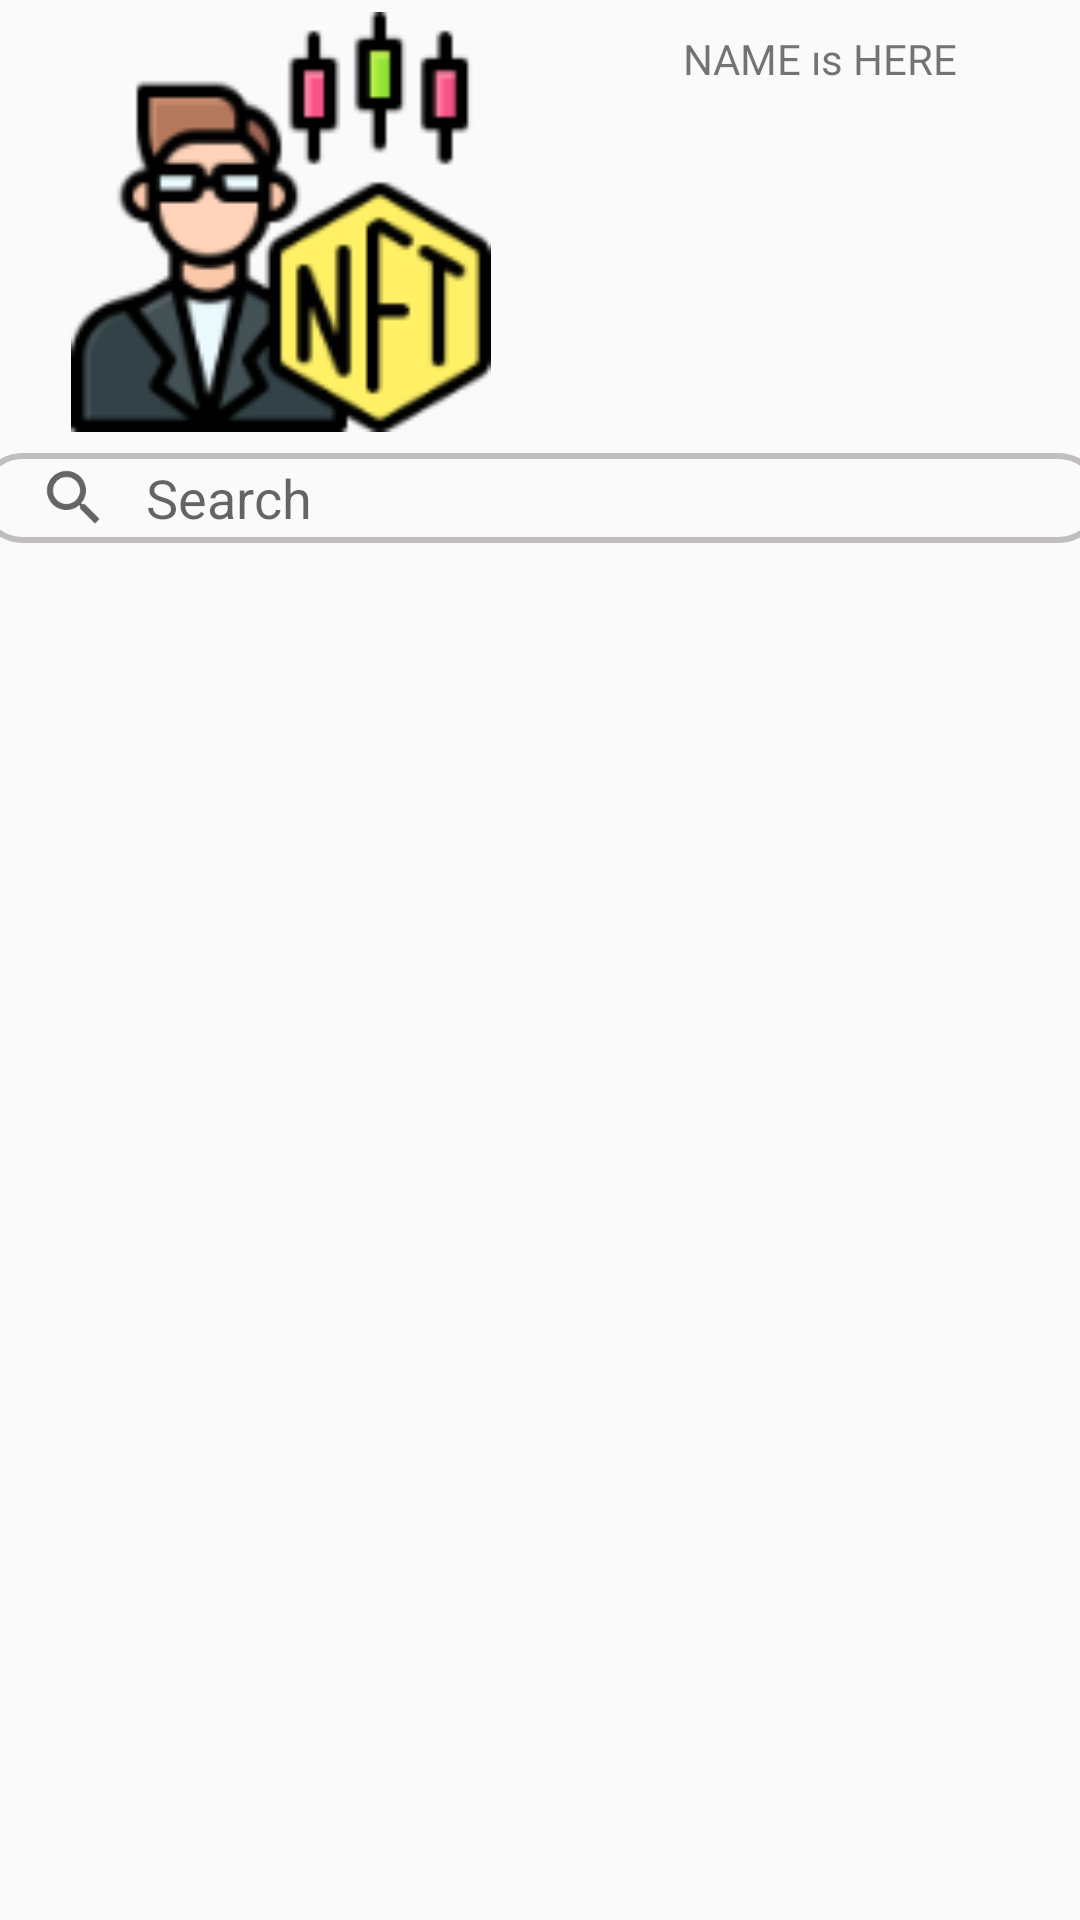

Here is an Android app screen rendered from its layout file. Give the layout XML and the strings, colors and styles it references.
<!-- AndroidManifest.xml: activity theme Theme.AppCompat.DayNight.DarkActionBar -->
<!-- res/layout/activity_profile.xml -->
<?xml version="1.0" encoding="utf-8"?>
<layout
    xmlns:android="http://schemas.android.com/apk/res/android"
    xmlns:tools="http://schemas.android.com/tools">

<RelativeLayout


    android:layout_width="match_parent"
    android:layout_height="match_parent"
    xmlns:app="http://schemas.android.com/apk/res-auto"
    android:orientation="horizontal"
    tools:context=".view.ProfileActivity">



    <LinearLayout
        android:id="@+id/userInfoLinearLayout"
        android:layout_width="match_parent"
        android:layout_height="150dp"
        android:orientation="horizontal">

        <ImageView
            android:id="@+id/profileImage"
            android:layout_width="70dp"
            android:layout_height="140dp"
            android:layout_margin="4dp"
            android:layout_weight="2"
            android:src="@drawable/trader">

        </ImageView>

        <LinearLayout
            android:layout_width="0dp"
            android:layout_height="match_parent"
            android:layout_weight="3"
            android:orientation="vertical"
            android:layout_margin="4dp">

            <TextView
                android:id="@+id/nameText"
                android:layout_width="wrap_content"
                android:layout_height="wrap_content"
                android:layout_gravity="center"
                android:layout_margin="6dp"
                android:fontFamily="@font/kanit"
                android:text="NAME ıs HERE">

            </TextView>

            <TextView
                android:id="@+id/nickText"
                android:layout_width="wrap_content"
                android:layout_height="wrap_content"
                android:layout_margin="6dp"
                android:text="NİCK İS HERE"
                android:layout_gravity="center"
                android:visibility="gone">

            </TextView>
        </LinearLayout>


    </LinearLayout>

    <LinearLayout
        android:layout_width="match_parent"
        android:layout_height="match_parent"
        android:layout_alignParentStart="true"
        android:layout_alignParentTop="true"
        android:layout_marginStart="0dp"
        android:layout_marginTop="151dp"
        android:orientation="vertical">

        <androidx.appcompat.widget.SearchView
            android:id="@+id/ProfileSearch"
            android:layout_width="375dp"
            android:layout_height="30dp"
            android:layout_gravity="center"
            android:background="@drawable/search_background"
            app:iconifiedByDefault="false"
            app:queryBackground="@android:color/transparent"
            app:queryHint="Search">

        </androidx.appcompat.widget.SearchView>

        <androidx.recyclerview.widget.RecyclerView
            android:id="@+id/profileRecycler"
            android:layout_width="match_parent"
            android:layout_height="match_parent"
            android:padding="8dp">

        </androidx.recyclerview.widget.RecyclerView>

    </LinearLayout>

    <ProgressBar
        android:id="@+id/assetListProgress"
        android:layout_width="wrap_content"
        android:layout_height="wrap_content"
        android:layout_centerInParent="true"
     />



</RelativeLayout></layout>
<!-- resources referenced by this layout -->
<resources>
  <!-- drawable search_background (drawable) -->
  <?xml version="1.0" encoding="utf-8"?>
  <shape
      xmlns:android="http://schemas.android.com/apk/res/android"
      android:shape="rectangle">
  
      <corners
          android:radius="16dp"/>
      <stroke
          android:color="#C0BEBE"
          android:width="2dp" />
  
  </shape>
  <!-- drawable trader: png bitmap (drawable, 10329 bytes) -->
</resources>
